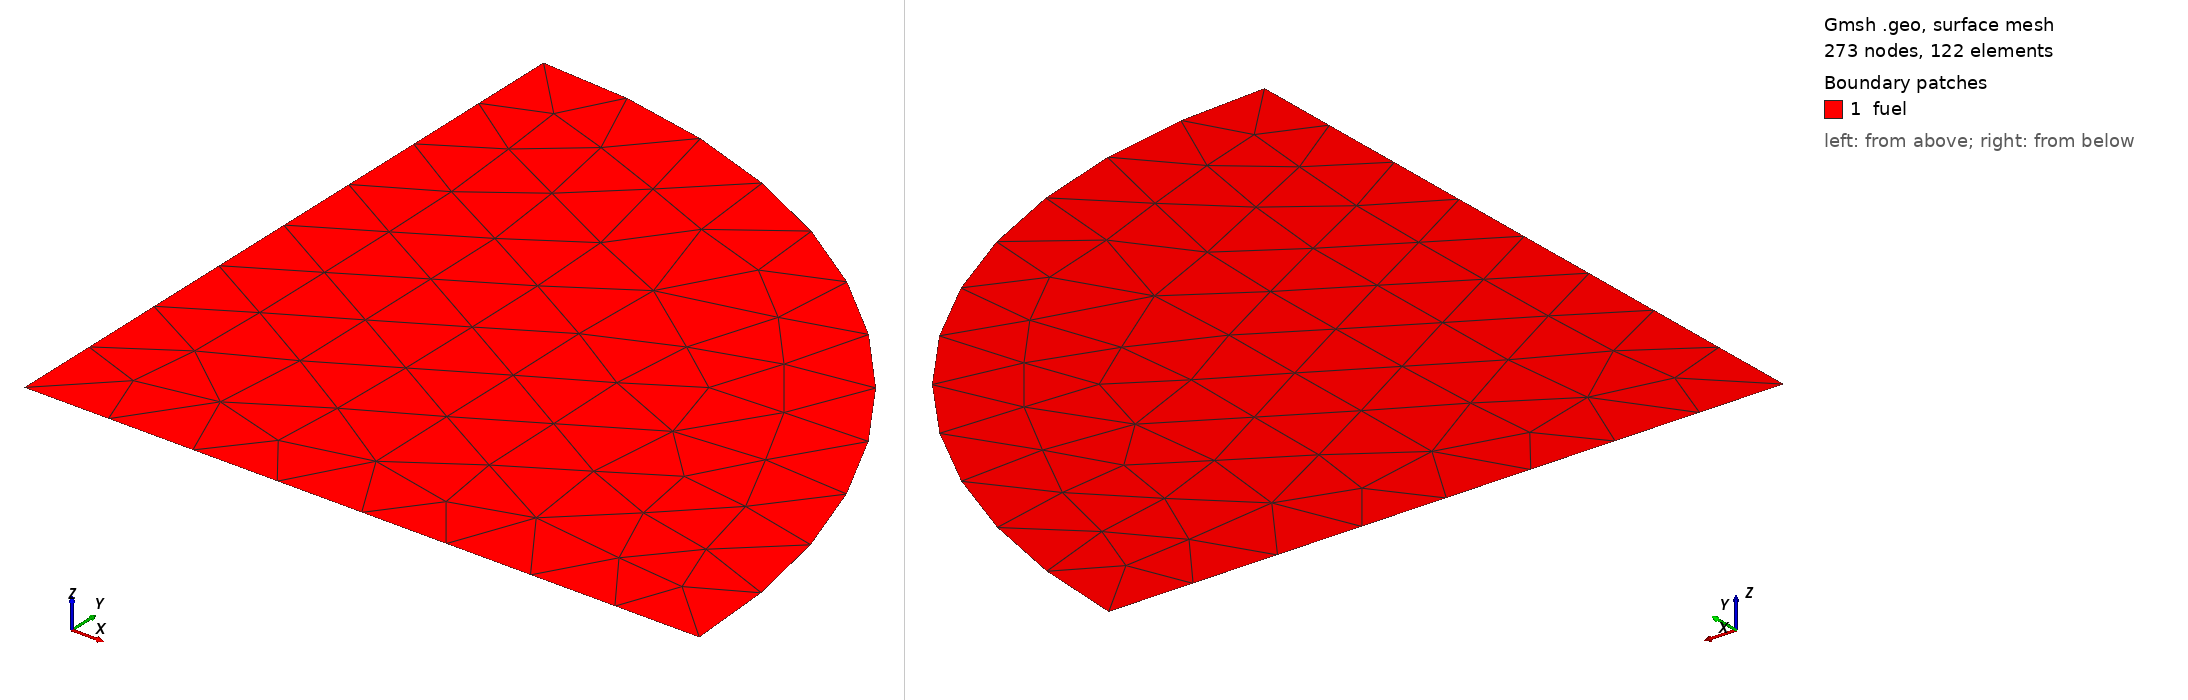

Gmsh geometry script, surface-meshed: 273 nodes, 122 surface elements. Boundary patches (legend numbers): 1 fuel. Left view from above one corner, right view from below the opposite corner. Legend entries are the model's physical surfaces. The drawing asked Gmsh for element sizes between 1% and 20% of the model's largest extent; the script's own settings can give other sizes.

=== la-p07-PUb-1-0-CY.geo (drawn) ===
rc = 4.279960;
n = 20;

SetFactory("OpenCASCADE");
Point(1) = {0, 0, 0};
Point(2) = {rc, 0, 0};
Point(3) = {0, rc, 0};

Line(1) = {3, 1};
Line(2) = {1, 2};
Circle(3) = {2, 1, 3};
Curve Loop(1) = {3, 1, 2};
Plane Surface(1) = {1};

Mesh.MeshSizeMax = rc/n;
Mesh.MeshSizeMin = rc/n;
Mesh.ElementOrder = 2;
Mesh.RecombineAll = 0;

Physical Surface("fuel") = {1};
Physical Curve("mirror", 4) = {2, 1};
Physical Curve("vacuum", 5) = {3};
